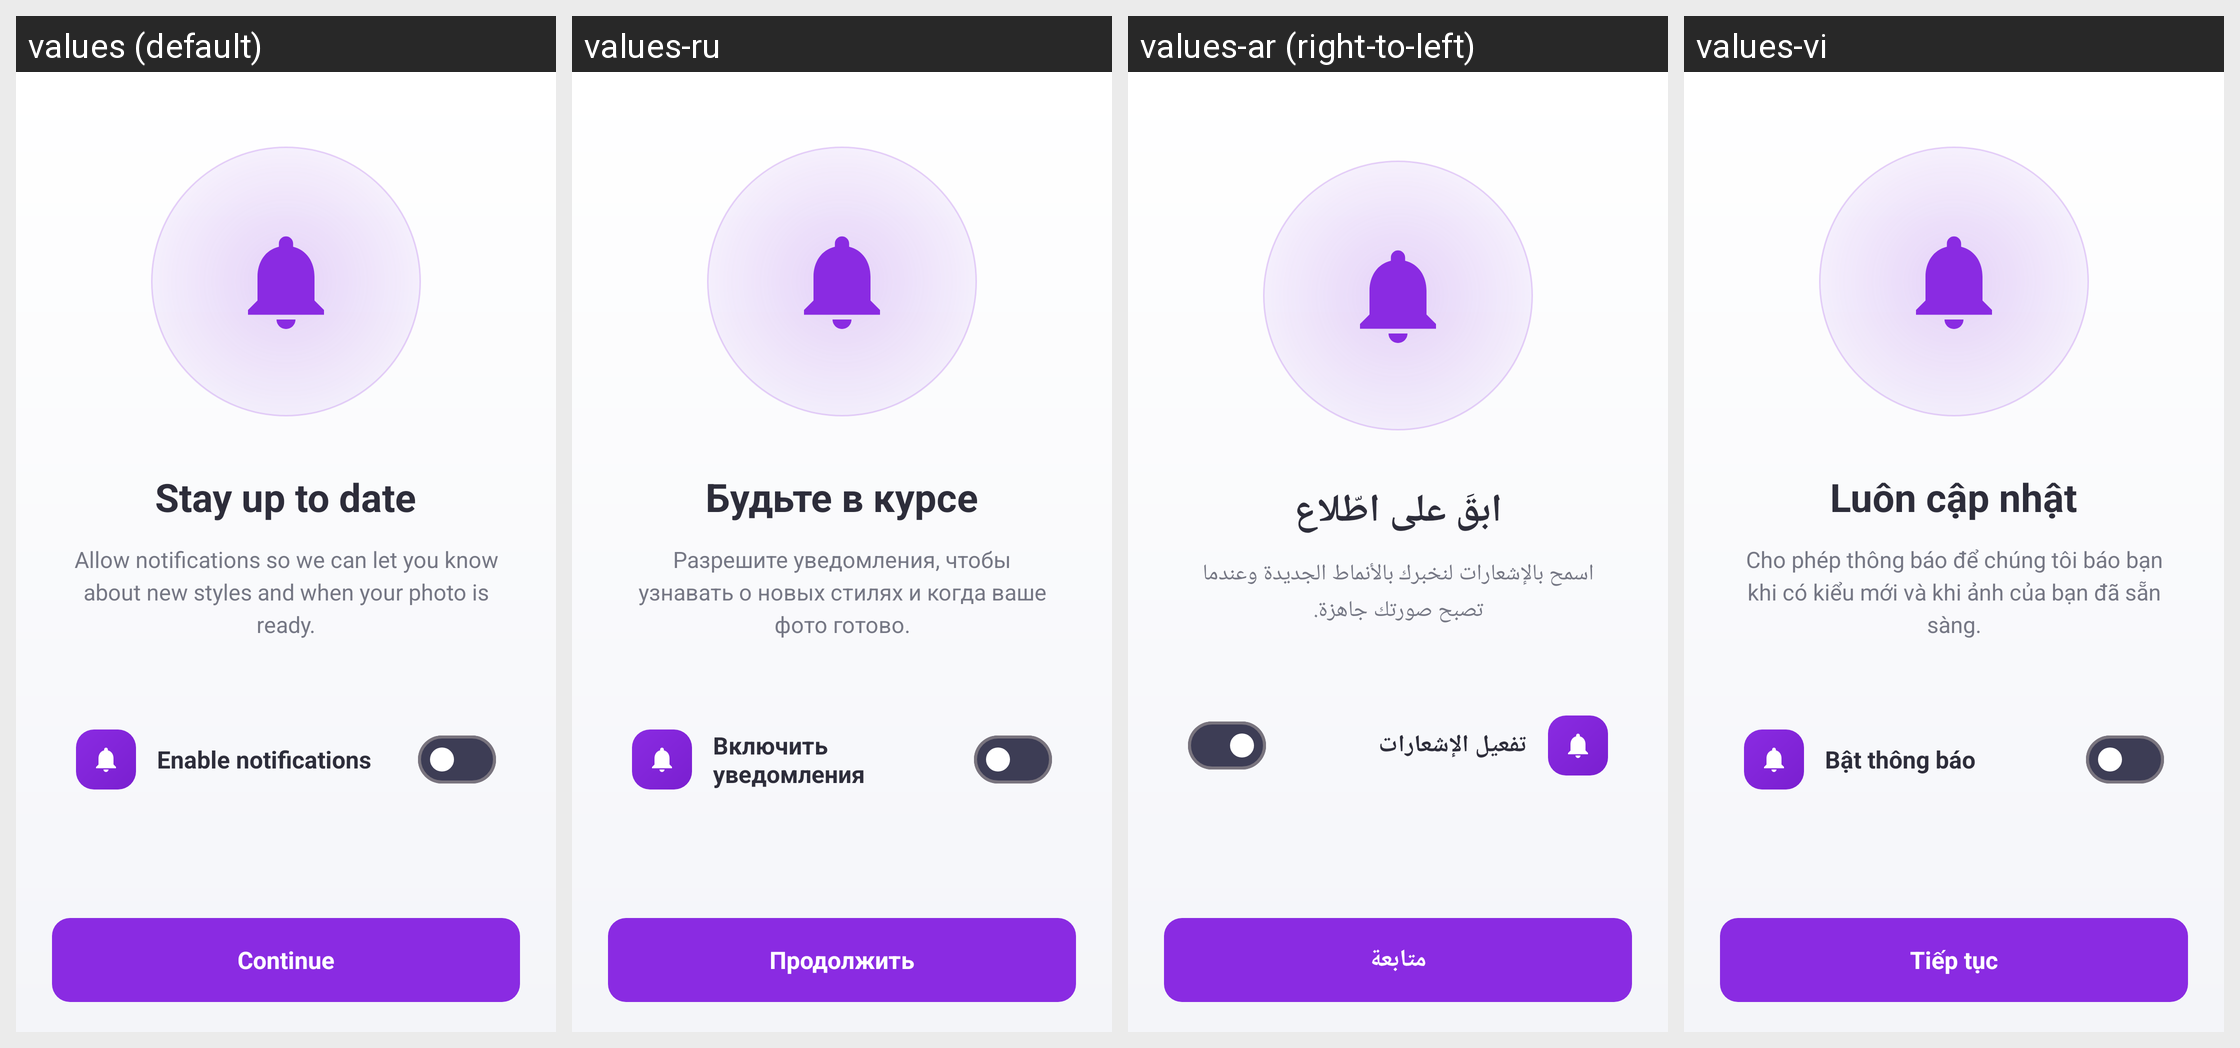

For this localized Android screen grid, give each drawn string resource with its value in every locale shown.
Android screen res/layout/activity_permission.xml rendered under 4 locales, left to right: values (default), values-ru, values-ar (right-to-left), values-vi. Device: Nexus 5 (rendered at 1080×1920; each locale shown at half size, 540×960, under a caption strip naming it); theme Theme.StyleSwap.
Other locales in the repository, not shown: values-bn, values-de, values-es, values-fr, values-hi, values-in, values-it, values-ja, values-ko, values-mr, values-pt, values-ta, values-th, values-tr, values-ur, values-zh.
Strings drawn on this screen, with the default value and each locale's value (text and hints the layout hard-codes, and strings that could not be matched under every locale, appear in the picture but are not listed):

perm_notif_title
  values: Stay up to date
  values-ru: Будьте в курсе
  values-ar: ابقَ على اطّلاع
  values-vi: Luôn cập nhật

perm_notif_desc
  values: Allow notifications so we can let you know about new styles and when your photo is ready.
  values-ru: Разрешите уведомления, чтобы узнавать о новых стилях и когда ваше фото готово.
  values-ar: اسمح بالإشعارات لنخبرك بالأنماط الجديدة وعندما تصبح صورتك جاهزة.
  values-vi: Cho phép thông báo để chúng tôi báo bạn khi có kiểu mới và khi ảnh của bạn đã sẵn sàng.

perm_notif_toggle
  values: Enable notifications
  values-ru: Включить уведомления
  values-ar: تفعيل الإشعارات
  values-vi: Bật thông báo

ob_next
  values: Continue
  values-ru: Продолжить
  values-ar: متابعة
  values-vi: Tiếp tục
